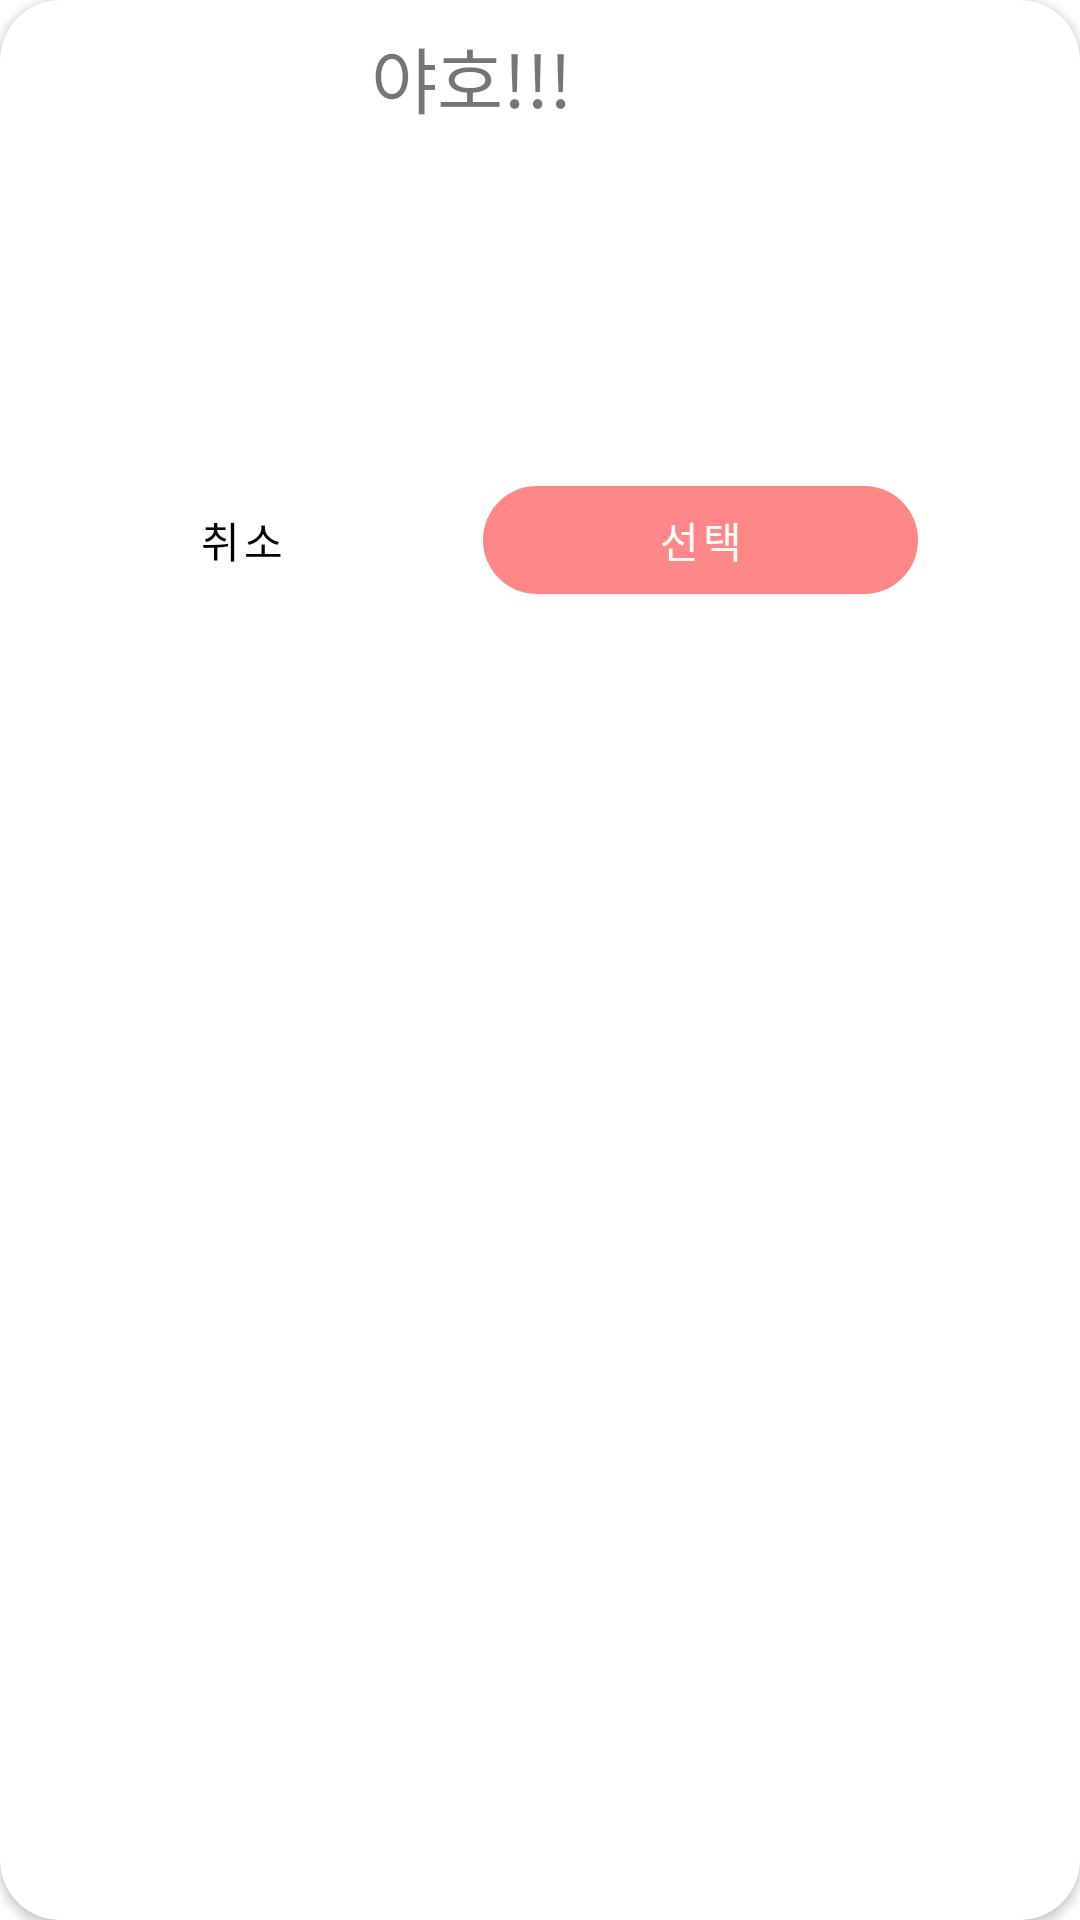

This screen was rendered from an Android layout file. Write that file and the resources it references.
<!-- AndroidManifest.xml: application theme Theme.SampleStructure -->
<!-- res/layout/dialog_popup.xml -->
<?xml version="1.0" encoding="utf-8"?>
<layout xmlns:android="http://schemas.android.com/apk/res/android"
    xmlns:app="http://schemas.android.com/apk/res-auto">

    <androidx.cardview.widget.CardView
        android:layout_width="match_parent"
        android:layout_height="match_parent"
        android:background="@null"
        app:cardCornerRadius="20dp">

        <androidx.constraintlayout.widget.ConstraintLayout
            android:layout_width="wrap_content"
            android:layout_height="wrap_content"
            android:minWidth="314dp"
            android:minHeight="212dp"
            android:padding="8dp">

            <androidx.appcompat.widget.AppCompatTextView
                android:layout_width="wrap_content"
                android:layout_height="wrap_content"
                android:text="야호!!!"
                android:textSize="24dp"
                app:layout_constraintEnd_toEndOf="parent"
                app:layout_constraintStart_toStartOf="parent"
                app:layout_constraintTop_toTopOf="parent" />

            <com.google.android.material.button.MaterialButton
                android:id="@+id/btnOne"
                android:layout_width="0dp"
                android:layout_height="wrap_content"
                android:layout_marginEnd="4dp"
                android:outlineProvider="none"
                android:text="취소"
                android:textColor="@android:color/black"
                app:backgroundTint="@android:color/white"
                app:cornerRadius="20dp"
                app:layout_constraintBottom_toBottomOf="parent"
                app:layout_constraintEnd_toStartOf="@id/btnTwo"
                app:layout_constraintStart_toStartOf="parent"
                app:rippleColor="#cccccc" />

            <com.google.android.material.button.MaterialButton
                android:id="@+id/btnTwo"
                android:layout_width="0dp"
                android:layout_height="wrap_content"
                android:layout_marginStart="4dp"
                android:outlineProvider="none"
                android:text="선택"
                app:backgroundTint="#78ff0000"
                app:cornerRadius="20dp"
                app:layout_constraintBottom_toBottomOf="parent"
                app:layout_constraintEnd_toEndOf="parent"
                app:layout_constraintStart_toEndOf="@id/btnOne"
                app:rippleColor="#cccccc" />

        </androidx.constraintlayout.widget.ConstraintLayout>
    </androidx.cardview.widget.CardView>
</layout>
<!-- resources referenced by this layout -->
<resources>
  <style name="Theme.SampleStructure" parent="Theme.MaterialComponents.Light.NoActionBar">
          
          <item name="colorPrimary">@color/purple_500</item>
          <item name="colorPrimaryVariant">@color/purple_700</item>
          <item name="colorOnPrimary">@color/white</item>
          
          <item name="colorSecondary">@color/teal_200</item>
          <item name="colorSecondaryVariant">@color/teal_700</item>
          <item name="colorOnSecondary">@color/black</item>
          
          <item name="android:statusBarColor">?attr/colorPrimaryVariant</item>
          
      </style>
  <color name="purple_500">#FF6200EE</color>
  <color name="purple_700">#FF3700B3</color>
  <color name="white">#FFFFFFFF</color>
  <color name="teal_200">#FF03DAC5</color>
  <color name="teal_700">#FF018786</color>
  <color name="black">#FF000000</color>
</resources>
